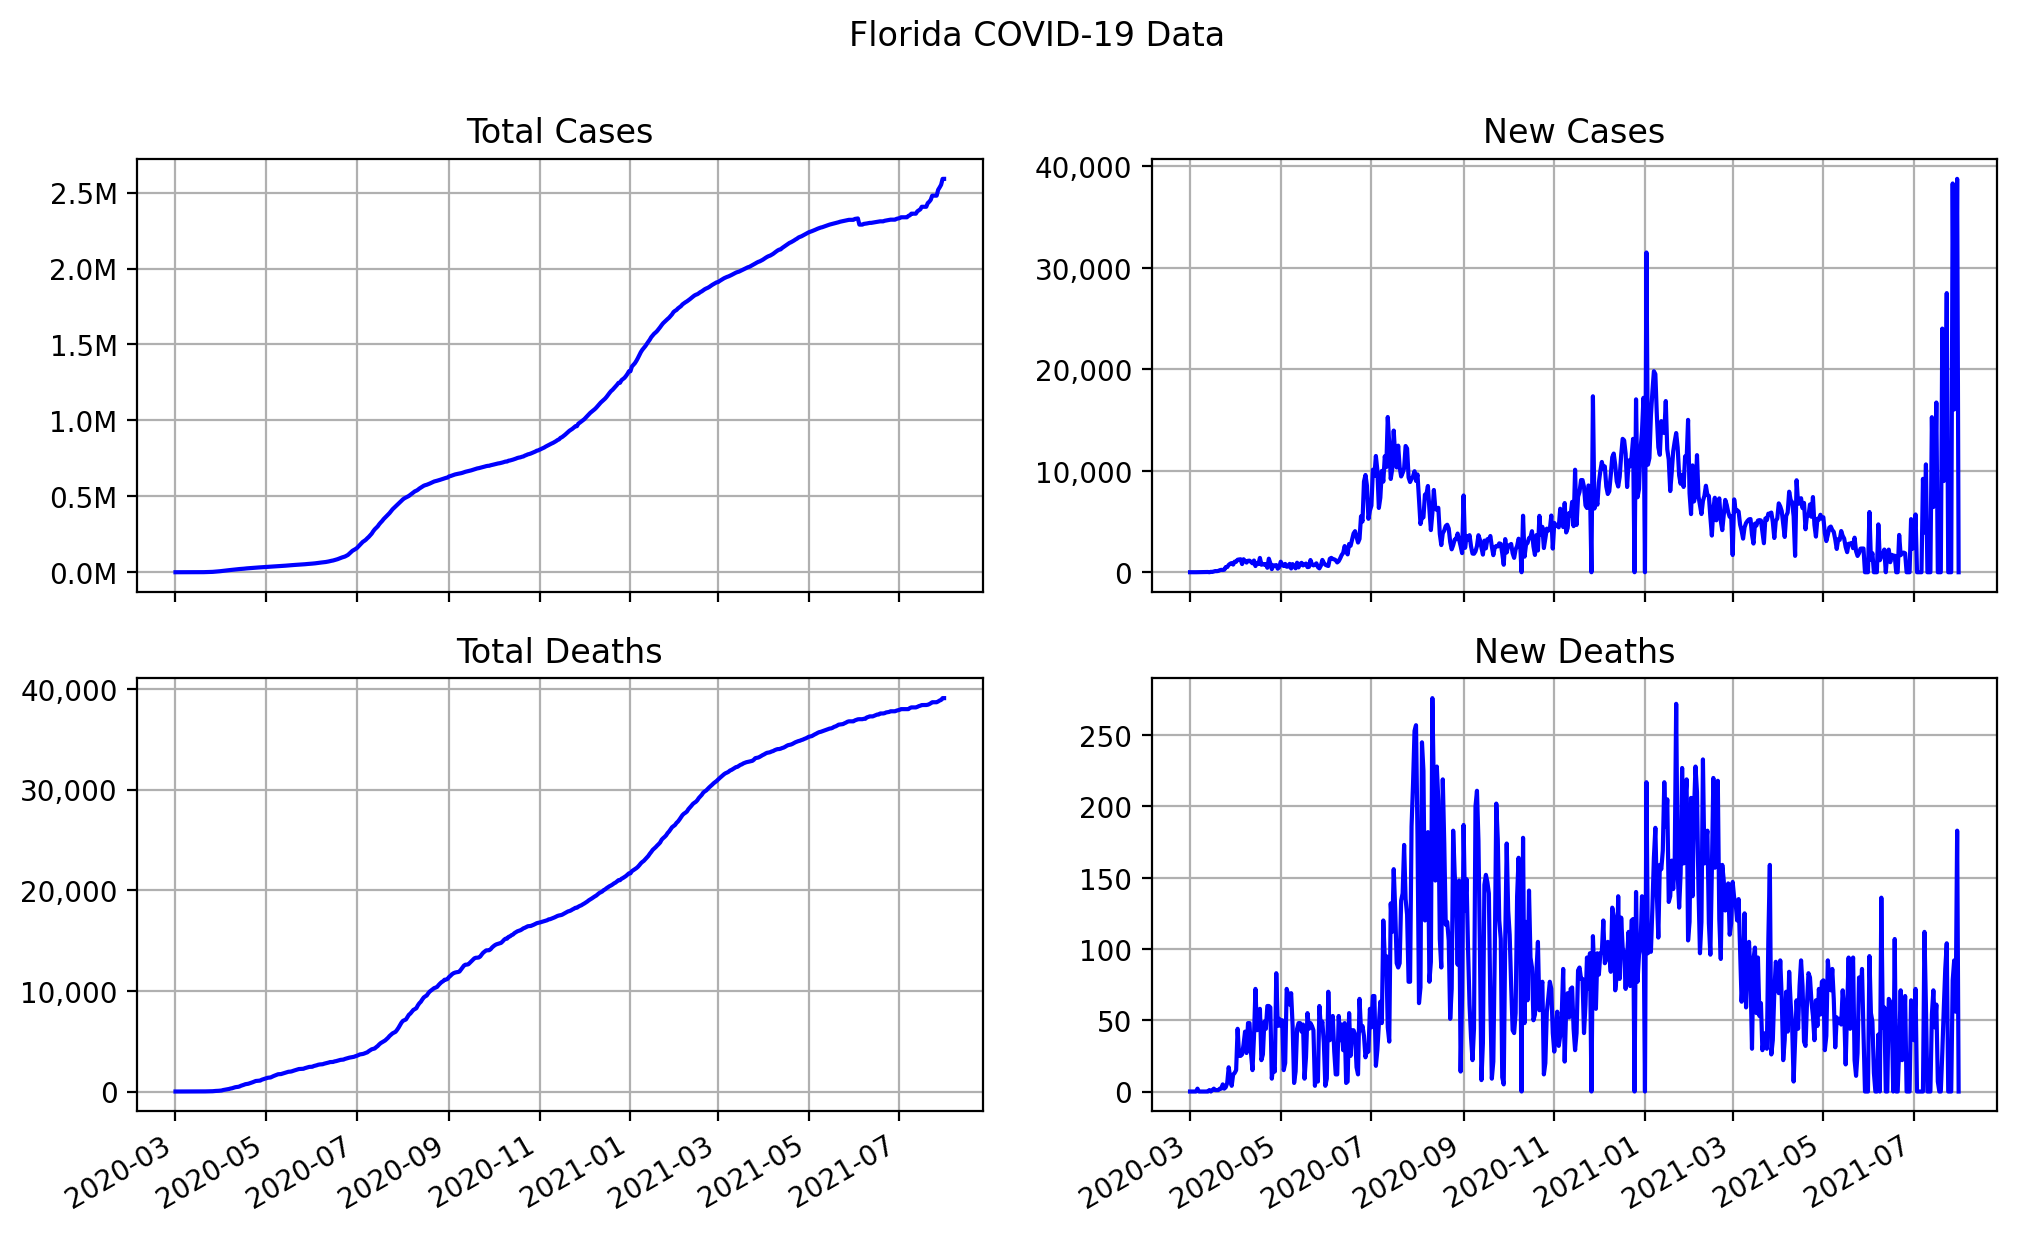

The table this chart was drawn from, first rows:
date, state, total cases, total deaths, new cases, new deaths
2020-03-01, Florida, 2, 0, 2, 0
2020-03-02, Florida, 2, 0, 0, 0
2020-03-03, Florida, 3, 0, 1, 0
2020-03-04, Florida, 3, 0, 0, 0
2020-03-05, Florida, 4, 0, 1, 0
2020-03-06, Florida, 7, 2, 3, 2
2020-03-07, Florida, 12, 2, 5, 0
2020-03-08, Florida, 13, 2, 1, 0
2020-03-09, Florida, 14, 2, 1, 0
2020-03-10, Florida, 23, 2, 9, 0
2020-03-11, Florida, 26, 2, 3, 0
2020-03-12, Florida, 46, 2, 20, 0
2020-03-13, Florida, 70, 2, 24, 0
2020-03-14, Florida, 70, 3, 0, 1
2020-03-15, Florida, 109, 3, 39, 0
2020-03-16, Florida, 141, 4, 32, 1
2020-03-17, Florida, 210, 6, 69, 2
2020-03-18, Florida, 326, 7, 116, 1
2020-03-19, Florida, 434, 8, 108, 1
2020-03-20, Florida, 564, 9, 130, 1
2020-03-21, Florida, 764, 11, 200, 2
2020-03-22, Florida, 1000, 13, 236, 2
2020-03-23, Florida, 1222, 18, 222, 5
2020-03-24, Florida, 1467, 20, 245, 2
2020-03-25, Florida, 1971, 23, 504, 3
2020-03-26, Florida, 2478, 29, 507, 6
2020-03-27, Florida, 3198, 46, 720, 17
2020-03-28, Florida, 4038, 56, 840, 10
2020-03-29, Florida, 4943, 60, 905, 4
2020-03-30, Florida, 5695, 72, 752, 12
2020-03-31, Florida, 6742, 85, 1047, 13
2020-04-01, Florida, 7769, 100, 1027, 15
2020-04-02, Florida, 9000, 144, 1231, 44
2020-04-03, Florida, 10260, 169, 1260, 25
2020-04-04, Florida, 11537, 194, 1277, 25
2020-04-05, Florida, 12342, 220, 805, 26
2020-04-06, Florida, 13621, 253, 1279, 33
2020-04-07, Florida, 14739, 295, 1118, 42
2020-04-08, Florida, 15690, 322, 951, 27
2020-04-09, Florida, 16819, 370, 1129, 48
2020-04-10, Florida, 17960, 418, 1141, 48
2020-04-11, Florida, 18978, 445, 1018, 27
2020-04-12, Florida, 19855, 460, 877, 15
2020-04-13, Florida, 21011, 498, 1156, 38
2020-04-14, Florida, 21620, 570, 609, 72
2020-04-15, Florida, 22526, 613, 906, 43
2020-04-16, Florida, 23332, 667, 806, 54
2020-04-17, Florida, 24745, 725, 1413, 58
2020-04-18, Florida, 25484, 747, 739, 22
2020-04-19, Florida, 26306, 773, 822, 26
2020-04-20, Florida, 27050, 822, 744, 49
2020-04-21, Florida, 27861, 866, 811, 44
2020-04-22, Florida, 28301, 926, 440, 60
2020-04-23, Florida, 29640, 986, 1339, 60
2020-04-24, Florida, 30525, 1045, 885, 59
2020-04-25, Florida, 30831, 1054, 306, 9
2020-04-26, Florida, 31520, 1073, 689, 19
2020-04-27, Florida, 32130, 1087, 610, 14
2020-04-28, Florida, 32838, 1170, 708, 83
2020-04-29, Florida, 33185, 1216, 347, 46
... 458 more rows
